Dataset: plates_augmented (GitHub, calvarado2004/csca5642-cleaned-vs-dirty). Classes: cleaned, dirty.

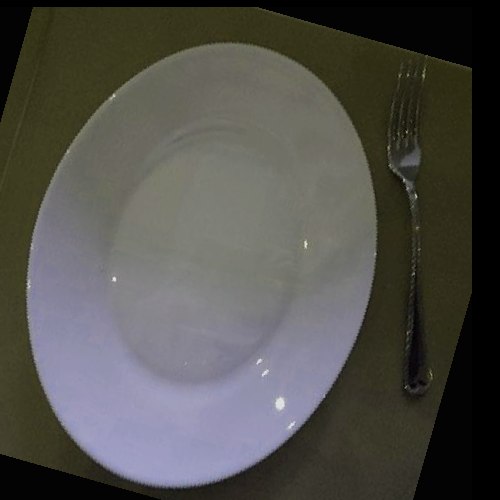
Label: cleaned

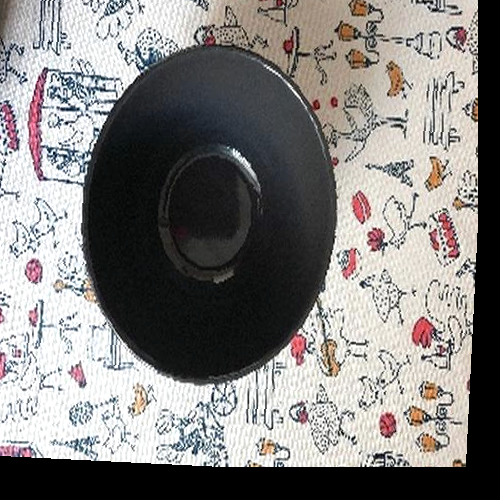
Label: cleaned

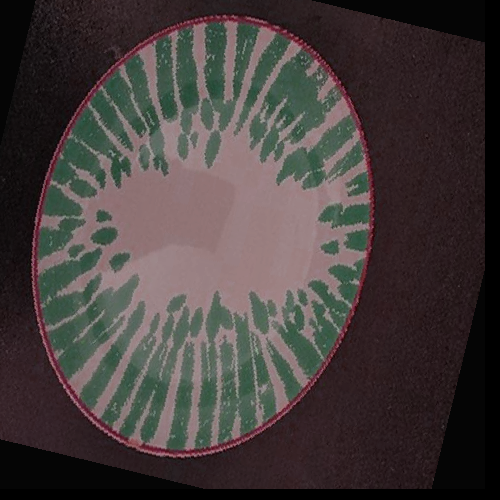
Label: cleaned

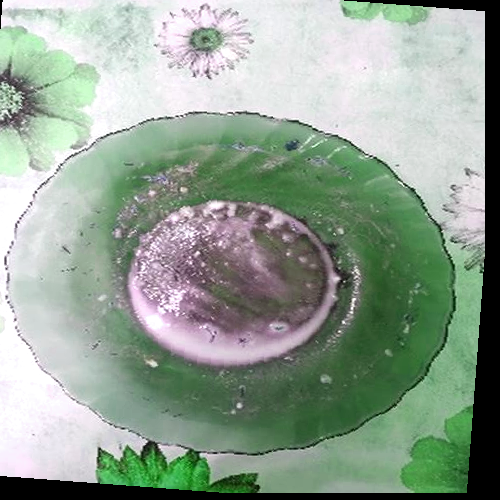
Label: dirty

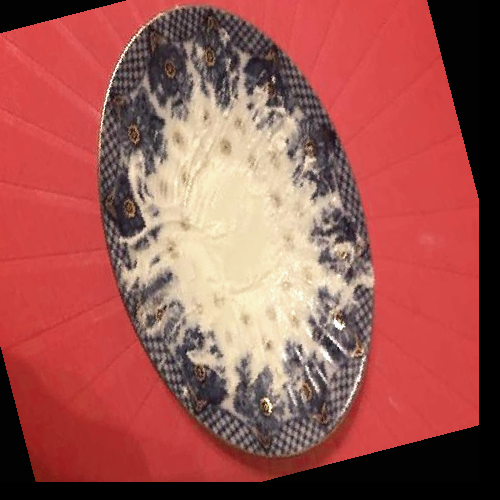
Label: dirty

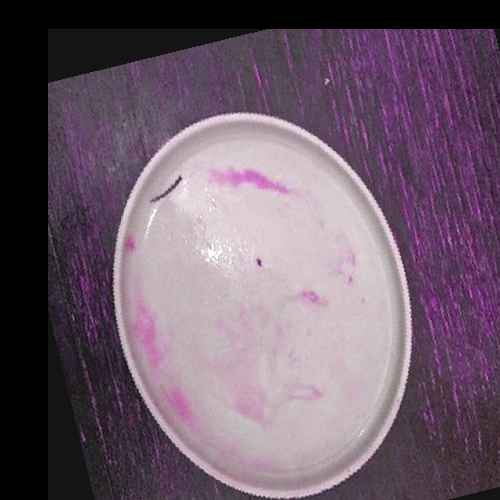
Label: dirty
